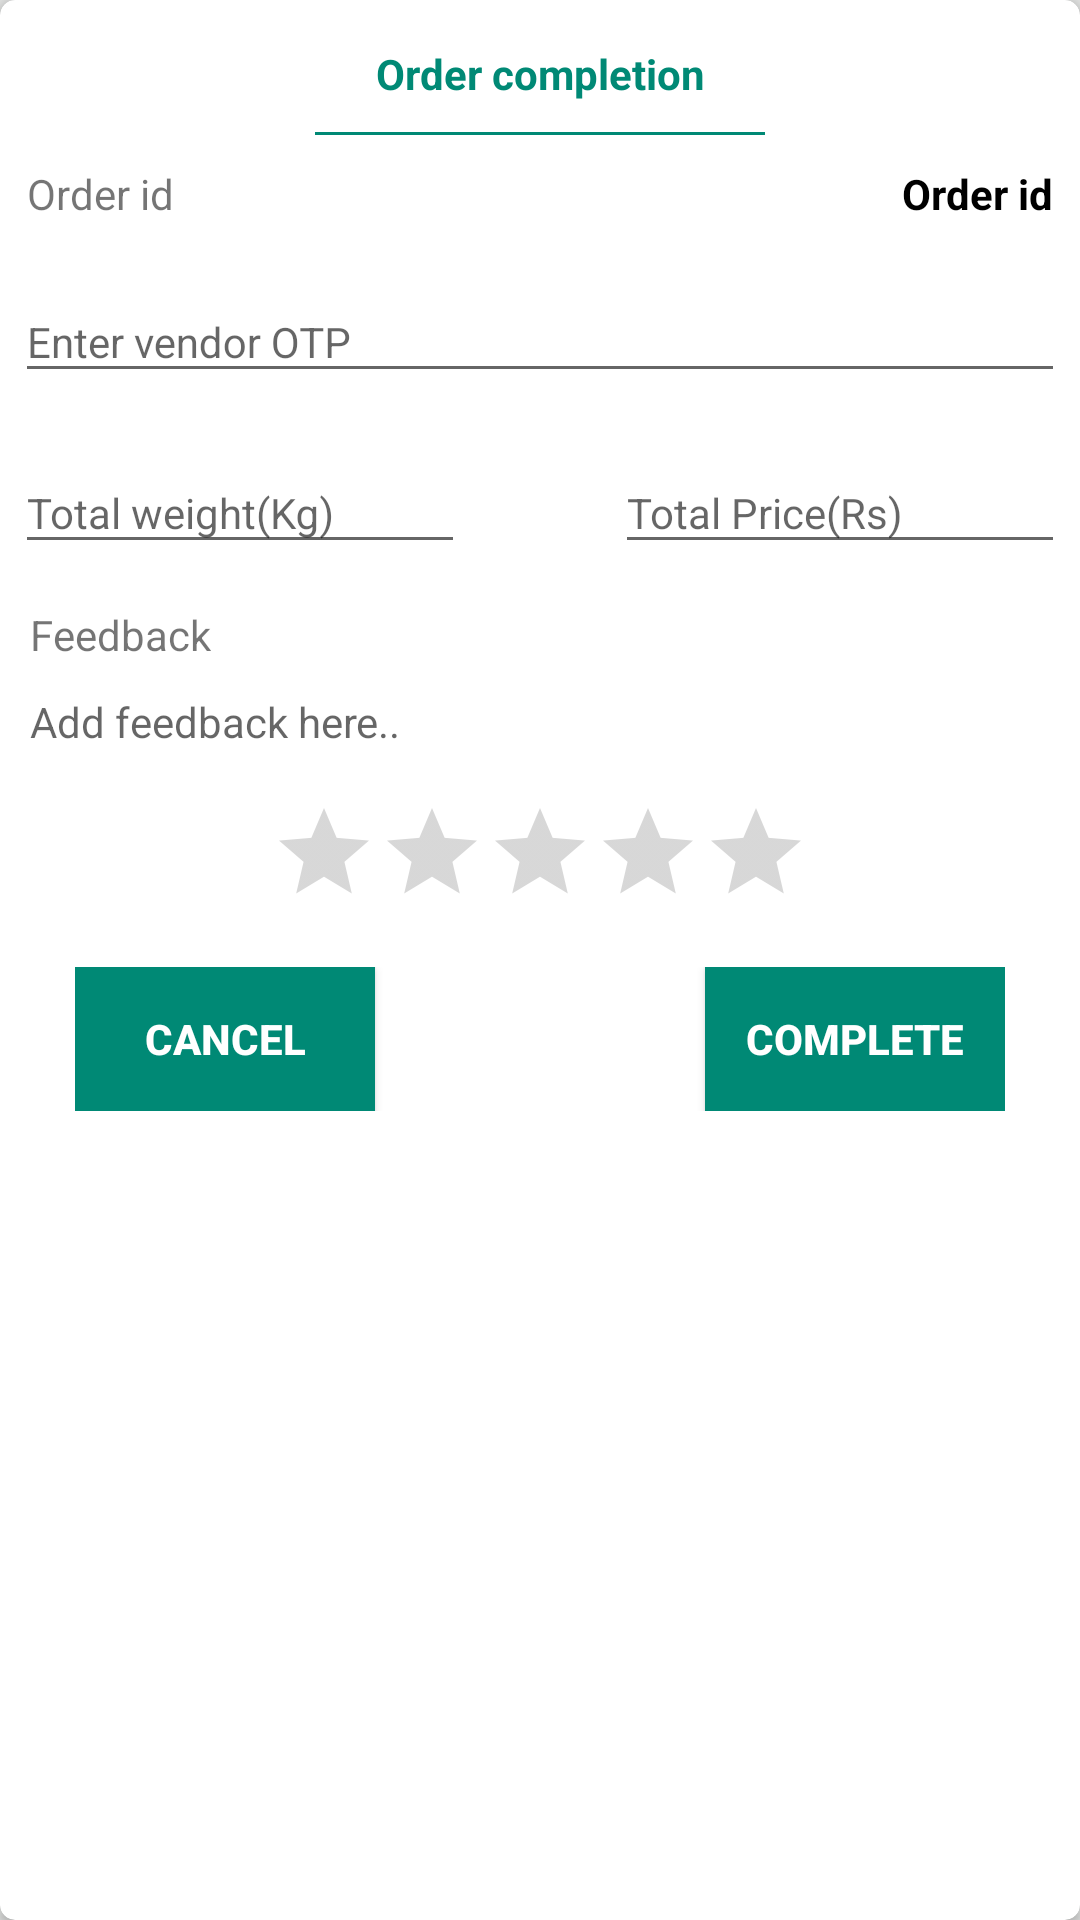

Here is an Android app screen rendered from its layout file. Give the layout XML and the strings, colors and styles it references.
<!-- AndroidManifest.xml: application theme AppTheme -->
<!-- res/layout/dialog_complete_order.xml -->
<android.support.v7.widget.CardView xmlns:android="http://schemas.android.com/apk/res/android"
    xmlns:card_view="http://schemas.android.com/apk/res-auto"
    xmlns:app="http://schemas.android.com/tools"
    android:id="@+id/card_view"
    card_view:cardCornerRadius="@dimen/dimension5dp"
    android:layout_width="match_parent"
    android:layout_height="wrap_content"
    android:layout_gravity="center"
    android:layout_margin="@dimen/dimension10dp"
    android:elevation="@dimen/dimension5dp"
    app:ignore="NamespaceTypo">

    <RelativeLayout
        android:id="@+id/relRoot"
        android:layout_width="match_parent"
        android:layout_height="match_parent"
        android:padding="@dimen/dimension5dp"
        >

        <TextView
            android:id="@+id/tvTitle"
            android:layout_width="match_parent"
            android:layout_height="wrap_content"
            android:textColor="@color/colorPrimaryDark"
            android:textSize="@dimen/_12ssp"
            android:text="@string/order_completion"
            android:textStyle="bold"
            android:gravity="center"
            android:padding="@dimen/dimension10dp"
            />

        <View
            android:id="@+id/titleView"
            android:layout_width="@dimen/dimension150dp"
            android:layout_height="@dimen/dimension1dp"
            android:layout_below="@+id/tvTitle"
            android:layout_centerInParent="true"
            android:background="@color/colorPrimaryDark"
            />

        <TextView
            android:id="@+id/tvOrderId"
            android:layout_width="wrap_content"
            android:layout_height="wrap_content"
            android:layout_below="@+id/titleView"
            android:layout_marginTop="@dimen/dimension10dp"
            android:text="@string/order_id"
            android:layout_marginLeft="@dimen/dimension4dp"
            />

        <TextView
            android:id="@+id/tvOrderIdValue"
            android:layout_width="wrap_content"
            android:layout_height="wrap_content"
            android:layout_below="@+id/titleView"
            android:layout_marginTop="@dimen/dimension10dp"
            android:text="@string/order_id"
            android:layout_alignParentRight="true"
            android:textColor="@color/colorBlack"
            android:textStyle="bold"
            android:layout_marginRight="@dimen/dimension4dp"
            />

        <android.support.design.widget.TextInputLayout
            android:id="@+id/inputOtp"
            android:layout_width="match_parent"
            android:layout_height="wrap_content"
            android:layout_below="@+id/tvOrderId"
            android:layout_marginTop="@dimen/dimension10dp"
            app:hintTextAppearance="@style/HintText"
            >

            <AutoCompleteTextView
                android:id="@+id/edOtp"
                android:layout_width="match_parent"
                android:layout_height="wrap_content"
                android:ellipsize="end"
                android:hint="Enter vendor OTP"
                android:imeOptions="actionNext"
                android:inputType="number"
                android:maxLines="1"
                android:textAppearance="?android:textAppearanceSmall"
                android:textColor="@color/colorBlack"
                android:entries="@array/city_name"
                app:completionThreshold="1"
                />

        </android.support.design.widget.TextInputLayout>

        <android.support.design.widget.TextInputLayout
            android:id="@+id/inputUnit"
            android:layout_width="@dimen/dimension150dp"
            android:layout_height="wrap_content"
            app:hintTextAppearance="@style/HintText"
            android:layout_below="@+id/inputOtp"
            android:layout_marginTop="@dimen/dimension10dp"
            >

            <AutoCompleteTextView
                android:id="@+id/edUnit"
                android:layout_width="match_parent"
                android:layout_height="wrap_content"
                android:ellipsize="end"
                android:hint="Total weight(Kg)"
                android:imeOptions="actionNext"
                android:inputType="numberDecimal"
                android:maxLines="1"
                android:textAppearance="?android:textAppearanceSmall"
                android:textColor="@color/colorBlack"
                android:entries="@array/city_name"
                app:completionThreshold="1"
                />

        </android.support.design.widget.TextInputLayout>

        <android.support.design.widget.TextInputLayout
            android:id="@+id/inputPrice"
            android:layout_width="@dimen/dimension150dp"
            android:layout_height="wrap_content"
            app:hintTextAppearance="@style/HintText"
            android:layout_below="@+id/inputOtp"
            android:layout_alignParentRight="true"
            android:layout_marginTop="@dimen/dimension10dp"
            >

            <EditText
                android:id="@+id/edPrice"
                android:layout_width="match_parent"
                android:layout_height="wrap_content"
                android:ellipsize="end"
                android:hint="Total Price(Rs)"
                android:imeOptions="actionNext"
                android:inputType="numberDecimal"
                android:maxLines="1"
                android:textAppearance="?android:textAppearanceSmall"
                android:textColor="@color/colorBlack"
                />

        </android.support.design.widget.TextInputLayout>

        <RelativeLayout
            android:id="@+id/relFeedback"
            android:layout_width="match_parent"
            android:layout_height="wrap_content"
            android:layout_below="@+id/inputPrice"
            android:layout_marginLeft="@dimen/dimension5dp"
            android:layout_marginRight="@dimen/dimension5dp"
            android:layout_marginTop="@dimen/dimension10dp"
            android:background="@color/colorWhite"
            >

            <TextView
                android:id="@+id/tvFeedback"
                android:layout_width="wrap_content"
                android:layout_height="wrap_content"
                android:layout_marginTop="@dimen/dimension4dp"
                android:layout_marginBottom="@dimen/dimension10dp"
                android:text="Feedback"
                />

            <EditText
                android:id="@+id/edComment"
                android:layout_width="match_parent"
                android:layout_height="wrap_content"
                android:background="@color/colorWhite"
                android:gravity="start"
                android:hint="Add feedback here.."
                android:lines="2"
                android:textAppearance="?android:textAppearanceSmall"
                android:textColor="@color/colorBlack"
                android:layout_below="@+id/tvFeedback"
                />

            <RatingBar
                android:id="@+id/ratingBar"
                style="@style/Widget.AppCompat.RatingBar.Indicator"
                android:layout_width="wrap_content"
                android:layout_height="wrap_content"
                android:layout_below="@+id/edComment"
                android:layout_centerInParent="true"
                android:isIndicator="false"
                android:progress="3"
                android:progressTint="@color/colorPrimaryDark" />


        </RelativeLayout>

        <RelativeLayout
            android:id="@+id/relAction"
            android:layout_width="match_parent"
            android:layout_height="wrap_content"
            android:layout_margin="@dimen/dimension20dp"
            android:layout_below="@+id/relFeedback"
            >
            <Button
                android:id="@+id/btCancel"
                android:layout_width="@dimen/dimension100dp"
                android:layout_height="wrap_content"
                android:text="CANCEL"
                android:background="@color/colorPrimaryDark"
                android:textStyle="bold"
                android:layout_alignParentLeft="true"
                android:textSize="@dimen/_10ssp"
                />

            <Button
                android:id="@+id/btAction"
                android:layout_width="@dimen/dimension100dp"
                android:layout_height="wrap_content"
                android:text="COMPLETE"
                android:background="@color/colorPrimaryDark"
                android:textStyle="bold"
                android:layout_alignParentRight="true"
                android:textSize="@dimen/_10ssp"
                />
        </RelativeLayout>

    </RelativeLayout>

</android.support.v7.widget.CardView>
<!-- resources referenced by this layout -->
<resources>
  <string-array name="city_name">
          <item>Select city</item>
          <item>Pune</item>
      </string-array>
  <color name="colorBlack">#000000</color>
  <color name="colorPrimaryDark">#008975</color>
  <color name="colorWhite">#ffffff</color>
  <dimen name="dimension100dp">100dp</dimen>
  <dimen name="dimension10dp">10dp</dimen>
  <dimen name="dimension150dp">150dp</dimen>
  <dimen name="dimension1dp">1dp</dimen>
  <dimen name="dimension20dp">20dp</dimen>
  <dimen name="dimension4dp">4dp</dimen>
  <dimen name="dimension5dp">5dp</dimen>
  <string name="order_completion">Order completion</string>
  <string name="order_id">Order id</string>
  <style name="HintText" parent="TextAppearance.Design.Hint">
          <item name="android:textSize">@dimen/_12ssp</item>
          <item name="android:textColor">@color/colorPrimaryDark</item>
      </style>
  <style name="AppTheme" parent="SuperTheme">
          <item name="windowActionBar">false</item>
          <item name="windowNoTitle">true</item>
      </style>
  <style name="SuperTheme" parent="Theme.AppCompat.Light.NoActionBar">
          
          <item name="colorPrimary">@color/colorPrimary</item>
          <item name="colorPrimaryDark">@color/colorPrimaryDark</item>
          <item name="colorAccent">@color/colorAccent</item>
          <item name="colorButtonNormal">@color/colorPrimary</item>
          <item name="colorControlHighlight">@color/colorPrimaryDark</item>
      </style>
  <color name="colorPrimary">#00AA8D</color>
  <color name="colorAccent">#00AA8D</color>
</resources>
